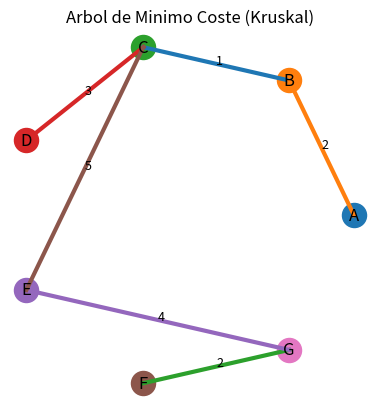
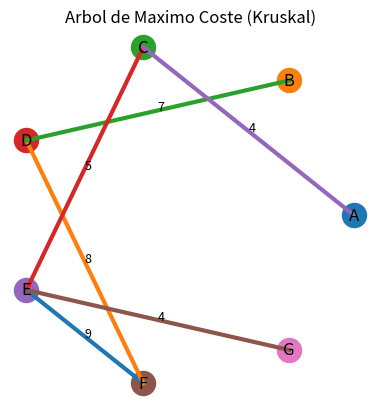

Reproduce these figures in Python, in order.
# ============================================================================
# [redacted]
#  Simulador Árbol de Mínimo y Máximo coste con Kruskal (COMENTADO)
# ============================================================================

import math                     # Importamos la librería math para usar valores infinitos y trigonometría
import matplotlib.pyplot as plt  # Librería para graficar

INF = math.inf  # Representa ausencia de conexión entre nodos en la matriz

# ======================== CONSTRUIR LISTA DE ARISTAS ========================
def construir_aristas(G):
    aristas = []                # Lista donde guardaremos todas las aristas del grafo
    n = len(G)                  # Cantidad de nodos
    for u in range(n):          # Recorre filas
        for v in range(u+1, n): # Recorre columnas, evitando repetir aristas
            if G[u][v] != INF:  # Si existe una conexión válida
                aristas.append((G[u][v], u, v))  # Guardamos (peso, nodo u, nodo v)
    return aristas

# ============================== UNION-FIND ==================================
def find(p, x):
    # Busca el representante (raíz) del conjunto del nodo x
    if p[x] != x:               # Si no es su propio padre, seguimos buscando
        p[x] = find(p, p[x])    # Compresión de caminos
    return p[x]

def union(p, r, x, y):
    # Une los conjuntos que contienen a x y a y usando su rango
    rx, ry = find(p, x), find(p, y)  # Raíces de cada conjunto
    if rx == ry:               # Si ya están en el mismo conjunto, no hacemos nada
        return False
    if r[rx] < r[ry]:          # El de menor rango se conecta al de mayor
        p[rx] = ry
    elif r[rx] > r[ry]:
        p[ry] = rx
    else:                      # Si tienen el mismo rango, uno pasa a ser padre del otro
        p[ry] = rx
        r[rx] += 1             # Aumentamos el rango del nuevo padre
    return True

# ============================= KRUSKAL ======================================
def kruskal(G, L, minimo=True):
    n = len(G)                 # Número de nodos
    aristas = construir_aristas(G)  # Construimos la lista de aristas del grafo

    # Ordenamos las aristas dependiendo de si queremos mínimo o máximo costo
    aristas.sort(key=lambda x: x[0], reverse=not minimo)

    tipo = "MINIMO" if minimo else "MAXIMO"
    print(f"\n===== KRUSKAL {tipo} COSTE =====")
    print("Aristas ordenadas:")
    for w,u,v in aristas:
        print(f"  {L[u]} - {L[v]} : {w}")

    p = list(range(n))  # Lista de padres (cada nodo inicia siendo su propio padre)
    r = [0]*n           # Rangos de cada conjunto
    arbol = []          # Aquí guardaremos las aristas que sí entran al árbol
    total = 0           # Suma de pesos del árbol

    print("\nProceso paso a paso:")
    for w,u,v in aristas:                   # Recorremos las aristas en orden
        print(f"Considerando arista {L[u]} - {L[v]} (peso {w})...")
        if find(p, u) != find(p, v):        # Si no forman un ciclo
            union(p, r, u, v)               # Unimos sus conjuntos
            arbol.append((u, v, w))         # La aceptamos en el árbol
            total += w                      # Sumamos su peso
            print(f"  -> ACEPTADA. Coste acumulado = {total}")
        else:
            print(f"  -> RECHAZADA (formaría ciclo).")

    print(f"\nAristas elegidas para el árbol de {tipo} coste:")
    for u,v,w in arbol:
        print(f"  {L[u]} -- {w} --> {L[v]}")
    print(f"Coste total del árbol de {tipo} coste: {total}\n")

    return arbol

# ============================ DIBUJAR ÁRBOL =================================
def dibujar_kruskal(L, aristas, nombre_archivo, titulo):
    n = len(L)                                    # Cantidad de nodos
    ang = [2*math.pi*i/n for i in range(n)]       # Angulos para distribuir nodos en círculo
    pos = {i:(math.cos(ang[i]), math.sin(ang[i])) for i in range(n)}

    fig, ax = plt.subplots()                      # Creamos figura
    ax.set_aspect("equal")                       # Escala proporcional
    ax.axis("off")                               # Quitamos ejes

    # Dibujamos solo las aristas del árbol
    for u,v,w in aristas:
        x1,y1 = pos[u]; x2,y2 = pos[v]
        ax.plot([x1,x2],[y1,y2], linewidth=3)     # Línea de la arista
        xm,ym = (x1+x2)/2, (y1+y2)/2              # Punto medio para el peso
        ax.text(xm, ym, str(w), fontsize=9)

    # Dibujamos los nodos
    for i in range(n):
        x,y = pos[i]
        ax.scatter([x],[y], s=300)                # Nodo como punto grande
        ax.text(x, y, L[i], ha="center", va="center", fontsize=12)

    plt.title(titulo)
    plt.savefig(nombre_archivo)                   # Guardamos la imagen
    print(f"Grafico guardado como {nombre_archivo}")

# ========================= PROGRAMA PRINCIPAL ===============================
if __name__ == "__main__":
    L = ["A","B","C","D","E","F","G"]  # Etiquetas

    # Matriz de adyacencia del grafo (INF = sin conexión)
    G = [
        [INF,  2,   4, INF, INF, INF, INF],
        [2,  INF,   1,   7, INF, INF, INF],
        [4,    1, INF,   3,   5, INF, INF],
        [INF,  7,   3, INF,   6,   8, INF],
        [INF, INF,   5,   6, INF,   9,   4],
        [INF, INF, INF,   8,   9, INF,   2],
        [INF, INF, INF, INF,   4,   2, INF]
    ]

    arbol_min = kruskal(G, L, minimo=True)   # Árbol mínimo
    dibujar_kruskal(L, arbol_min, "kruskal_min.png", "Arbol de Minimo Coste (Kruskal)")

    arbol_max = kruskal(G, L, minimo=False)  # Árbol máximo
    dibujar_kruskal(L, arbol_max, "kruskal_max.png", "Arbol de Maximo Coste (Kruskal)")
